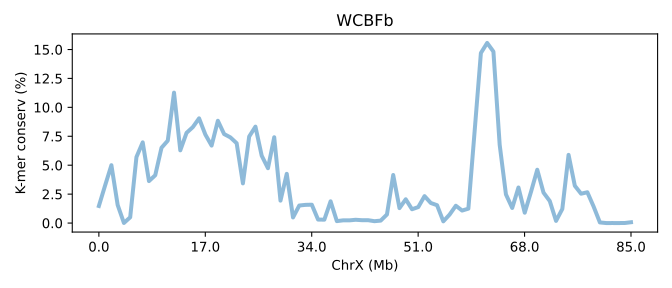

The table this chart was drawn from, first rows:
SeqID	ChrX (Mb)	K-mer conserv (%)	Group	Group_chrom
TWSVb.chrX	0.0	1.475	0	0
TWSVb.chrX	0.01177	3.258	0	0
TWSVb.chrX	0.02354	5.001	0	0
TWSVb.chrX	0.03531	1.561	0	0
TWSVb.chrX	0.04708	0.00728	0	0
TWSVb.chrX	0.05885	0.4986	0	0
TWSVb.chrX	0.07061	5.706	0	0
TWSVb.chrX	0.08238	6.975	0	0
TWSVb.chrX	0.09415	3.627	0	0
TWSVb.chrX	0.1059	4.131	0	0
TWSVb.chrX	0.1177	6.508	0	0
TWSVb.chrX	0.1295	7.122	0	0
TWSVb.chrX	0.1412	11.27	0	0
TWSVb.chrX	0.153	6.286	0	0
TWSVb.chrX	0.1648	7.799	0	0
TWSVb.chrX	0.1765	8.291	0	0
TWSVb.chrX	0.1883	9.05	0	0
TWSVb.chrX	0.2001	7.651	0	0
TWSVb.chrX	0.2118	6.695	0	0
TWSVb.chrX	0.2236	8.841	0	0
TWSVb.chrX	0.2354	7.691	0	0
TWSVb.chrX	0.2472	7.404	0	0
TWSVb.chrX	0.2589	6.901	0	0
TWSVb.chrX	0.2707	3.429	0	0
TWSVb.chrX	0.2825	7.477	0	0
TWSVb.chrX	0.2942	8.333	0	0
TWSVb.chrX	0.306	5.82	0	0
TWSVb.chrX	0.3178	4.74	0	0
TWSVb.chrX	0.3295	7.416	0	0
TWSVb.chrX	0.3413	1.937	0	0
TWSVb.chrX	0.3531	4.253	0	0
TWSVb.chrX	0.3648	0.4845	0	0
TWSVb.chrX	0.3766	1.516	0	0
TWSVb.chrX	0.3884	1.572	0	0
TWSVb.chrX	0.4001	1.586	0	0
TWSVb.chrX	0.4119	0.3014	0	0
TWSVb.chrX	0.4237	0.2919	0	0
TWSVb.chrX	0.4355	1.879	0	0
TWSVb.chrX	0.4472	0.1666	0	0
TWSVb.chrX	0.459	0.2348	0	0
TWSVb.chrX	0.4708	0.2324	0	0
TWSVb.chrX	0.4825	0.283	0	0
TWSVb.chrX	0.4943	0.2469	0	0
TWSVb.chrX	0.5061	0.2459	0	0
TWSVb.chrX	0.5178	0.1607	0	0
TWSVb.chrX	0.5296	0.2104	0	0
TWSVb.chrX	0.5414	0.7416	0	0
TWSVb.chrX	0.5531	4.154	0	0
TWSVb.chrX	0.5649	1.291	0	0
TWSVb.chrX	0.5767	2.055	0	0
TWSVb.chrX	0.5885	1.193	0	0
TWSVb.chrX	0.6002	1.38	0	0
TWSVb.chrX	0.612	2.327	0	0
TWSVb.chrX	0.6238	1.735	0	0
TWSVb.chrX	0.6355	1.543	0	0
TWSVb.chrX	0.6473	0.1472	0	0
TWSVb.chrX	0.6591	0.7307	0	0
TWSVb.chrX	0.6708	1.496	0	0
TWSVb.chrX	0.6826	1.08	0	0
TWSVb.chrX	0.6944	1.243	0	0
... 26 more rows
